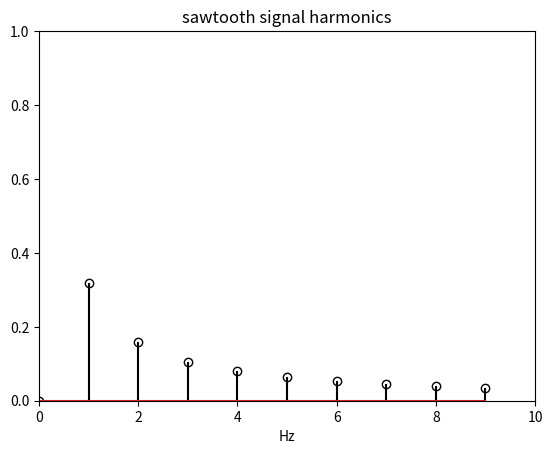

Write Python code to recreate this figure.
# -*- coding: utf-8 -*-
"""
Created on Fri Jul  1 09:06:46 2022

[redacted]
@name: Program_1_11.py
@function: Fourier transform of sawtooth signal
@Python version: Python 3.8
"""

import numpy as np
from scipy import signal as sig
from scipy import fftpack as fft
import matplotlib.pyplot as plt

# Fourier transform of sawtooth signal. 
fy = 1# Signal frequency in Hz. 
wy = 2*np.pi*fy# Signal frequency in rad/s. 
Ty = 1/fy# Signal period in seconds. 
N = 256
fs = N*fy# Sampling frequency in Hz. 
tiv = 1/fs# Time interval between samples. 
t = np.arange(0,Ty,tiv)# Time intervals set. 
y = sig.sawtooth(wy*t)# Signal data set. 

# Fourier transform. 
fou = fft.fft(y)# Fourier transform (set of complex numbers). 
hmag = fou.imag
bh = hmag/N# Get set of harmonic amplitudes. 

markerline,stemlines,baseline = plt.stem(np.arange(0,10,1),bh[0:10],'k',
                                         markerfmt='ko')
markerline.set_markerfacecolor('none')
plt.xlim(0,10)
plt.ylim(0,1)
plt.xlabel('Hz')
plt.title('sawtooth signal harmonics')